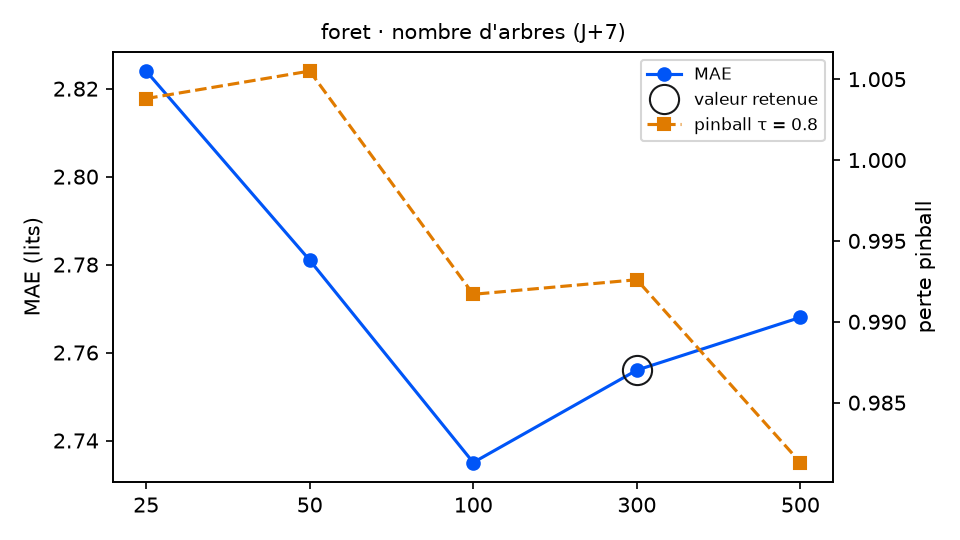

The data file committed next to this chart (first rows):
variante; MAE; RMSE; biais; pinball τ=0.8; couverture 90 %; temps (s); DM p (pinball τ=0.8); p Holm; DM p (MAE); vs choix retenu
arbres = 25; 2.824; 3.426; -0.214; 1.004; 89.3; 1.0; 0.6665; 1.0; 0.1328; équivalent
arbres = 50; 2.781; 3.374; -0.207; 1.006; 91.0; 1.8; 0.4969; 1.0; 0.4345; équivalent
arbres = 100; 2.735; 3.345; -0.196; 0.9917; 91.0; 3.5; 0.9555; 1.0; 0.3913; équivalent
arbres = 300 (retenu); 2.756; 3.353; -0.183; 0.9926; 91.5; 10.4; ; ; ; — choix retenu
arbres = 500; 2.768; 3.375; -0.148; 0.9813; 92.1; 17.5; 0.124; 0.496; 0.247; équivalent
